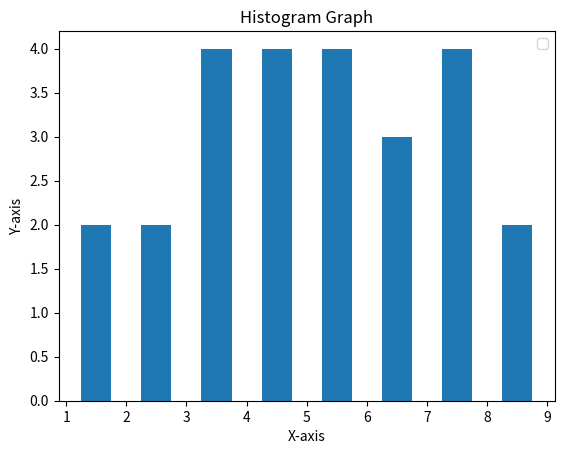

Source code (Python):
#Simple Histogram Graph
from matplotlib import pyplot as plt


x=[1,2,3,5,3,6,7,3,1,4,5,6,7,3,2,4,5,4,6,7,9,8,4,7,5]
y=[1,2,3,4,5,6,7,8,9]

plt.hist(x,y,histtype='bar',rwidth=0.5)

#graph title and x and y axis
plt.title("Histogram Graph")
plt.xlabel("X-axis")
plt.ylabel("Y-axis")

#legend is used to show graph labels
plt.legend()

plt.show()
